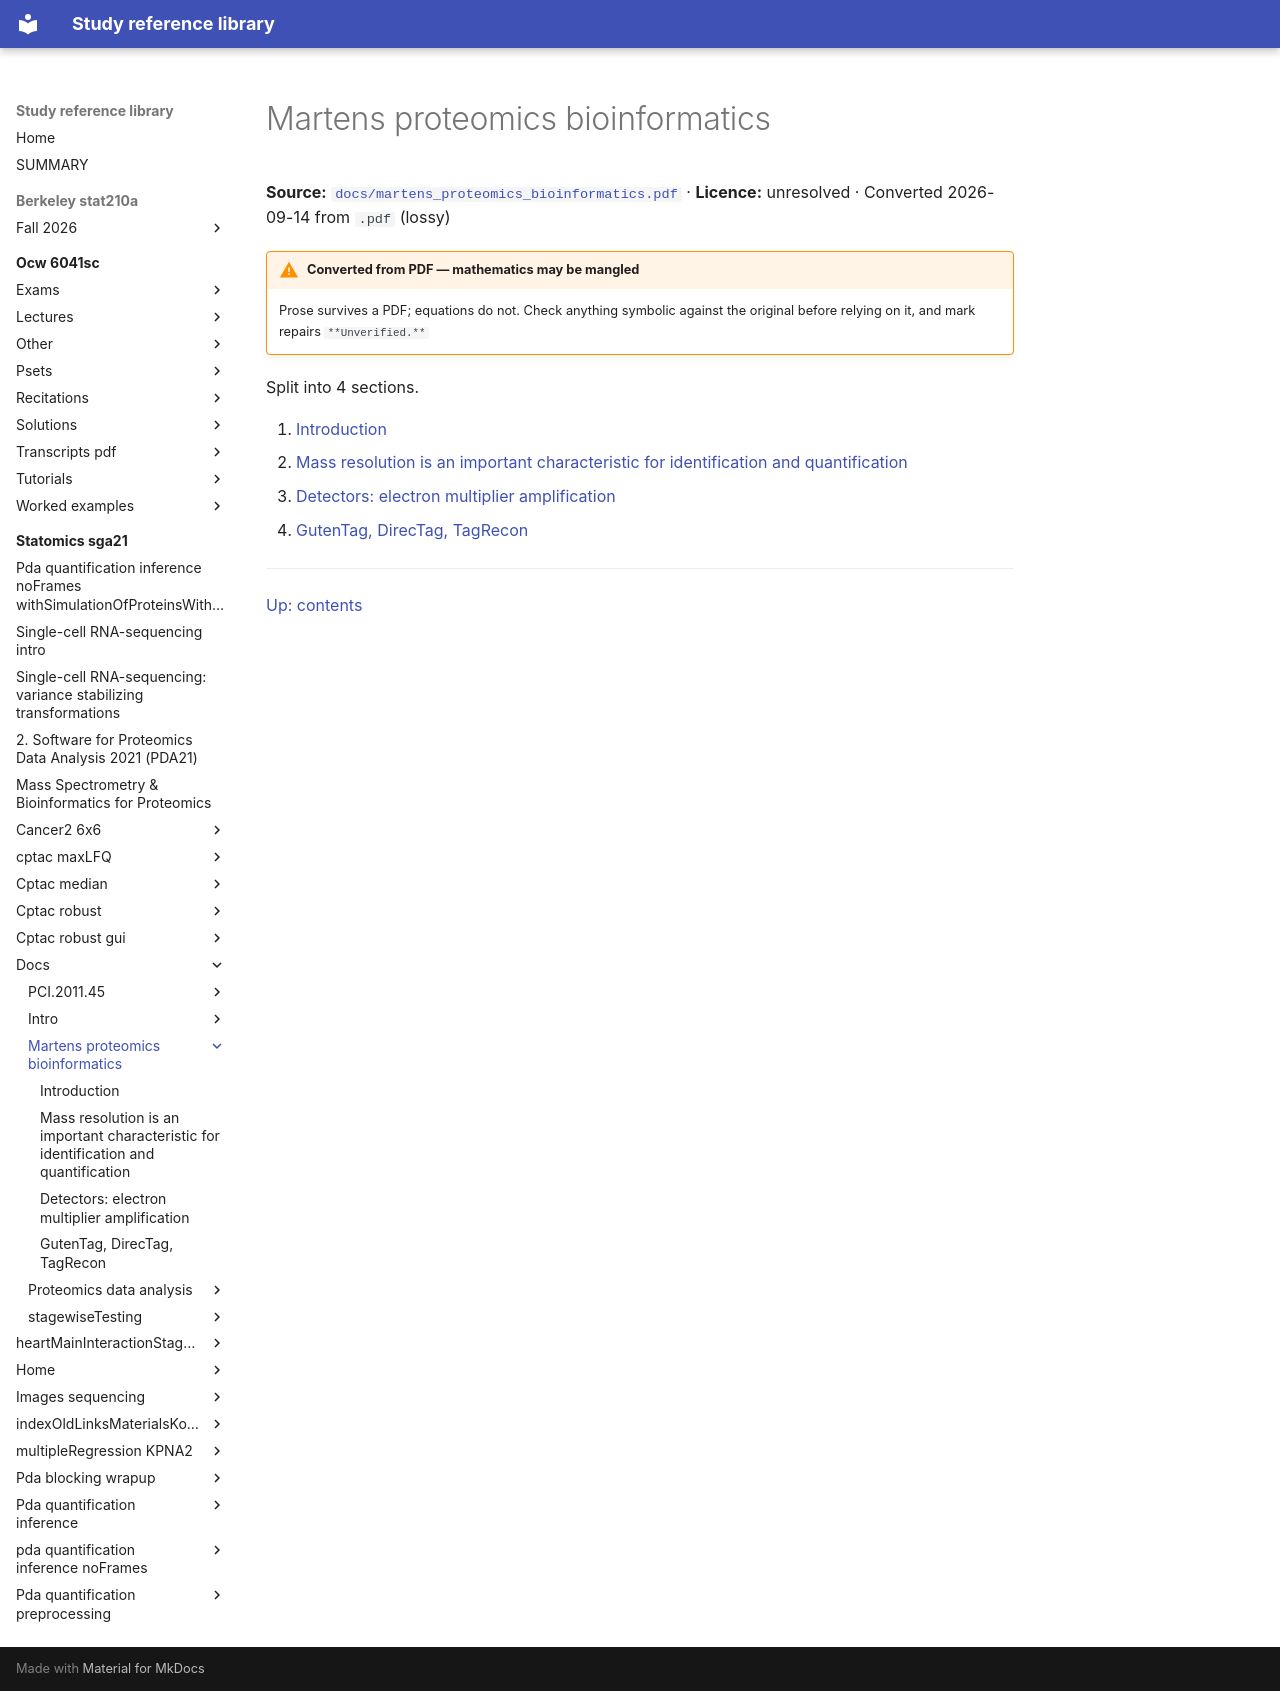

repository: Claptar/knowledge-base-library · page: statomics-sga21/docs/martens_proteomics_bioinformatics/index.html · generator: mkdocs

---
title: Martens proteomics bioinformatics
source: https://github.com/statOmics/SGA21/blob/0ad787d4cc2bb2f4636440840a8a923cf6c09839/docs/martens_proteomics_bioinformatics.pdf
source_file: sources/statomics-sga21/docs/martens_proteomics_bioinformatics.pdf
licence: unresolved
route: pdf
fidelity: lossy
converted: '2026-09-14'
---

# Martens proteomics bioinformatics

**Source:** [`docs/martens_proteomics_bioinformatics.pdf`](https://github.com/statOmics/SGA21/blob/0ad787d4cc2bb2f4636440840a8a923cf6c09839/docs/martens_proteomics_bioinformatics.pdf) · **Licence:** unresolved · Converted 2026-09-14 from `.pdf` (lossy)

!!! warning "Converted from PDF — mathematics may be mangled"
    Prose survives a PDF; equations do not. Check anything symbolic against the
    original before relying on it, and mark repairs `**Unverified.**`

Split into 4 sections.

1. [Introduction](01-introduction.md)
2. [Mass resolution is an important characteristic for identification and quantification](02-mass-resolution-is-an-important-characteristic-for-identific.md)
3. [Detectors: electron multiplier amplification](03-detectors-electron-multiplier-amplification.md)
4. [GutenTag, DirecTag, TagRecon](04-gutentag-directag-tagrecon.md)

---

[Up: contents](../../index.md)
